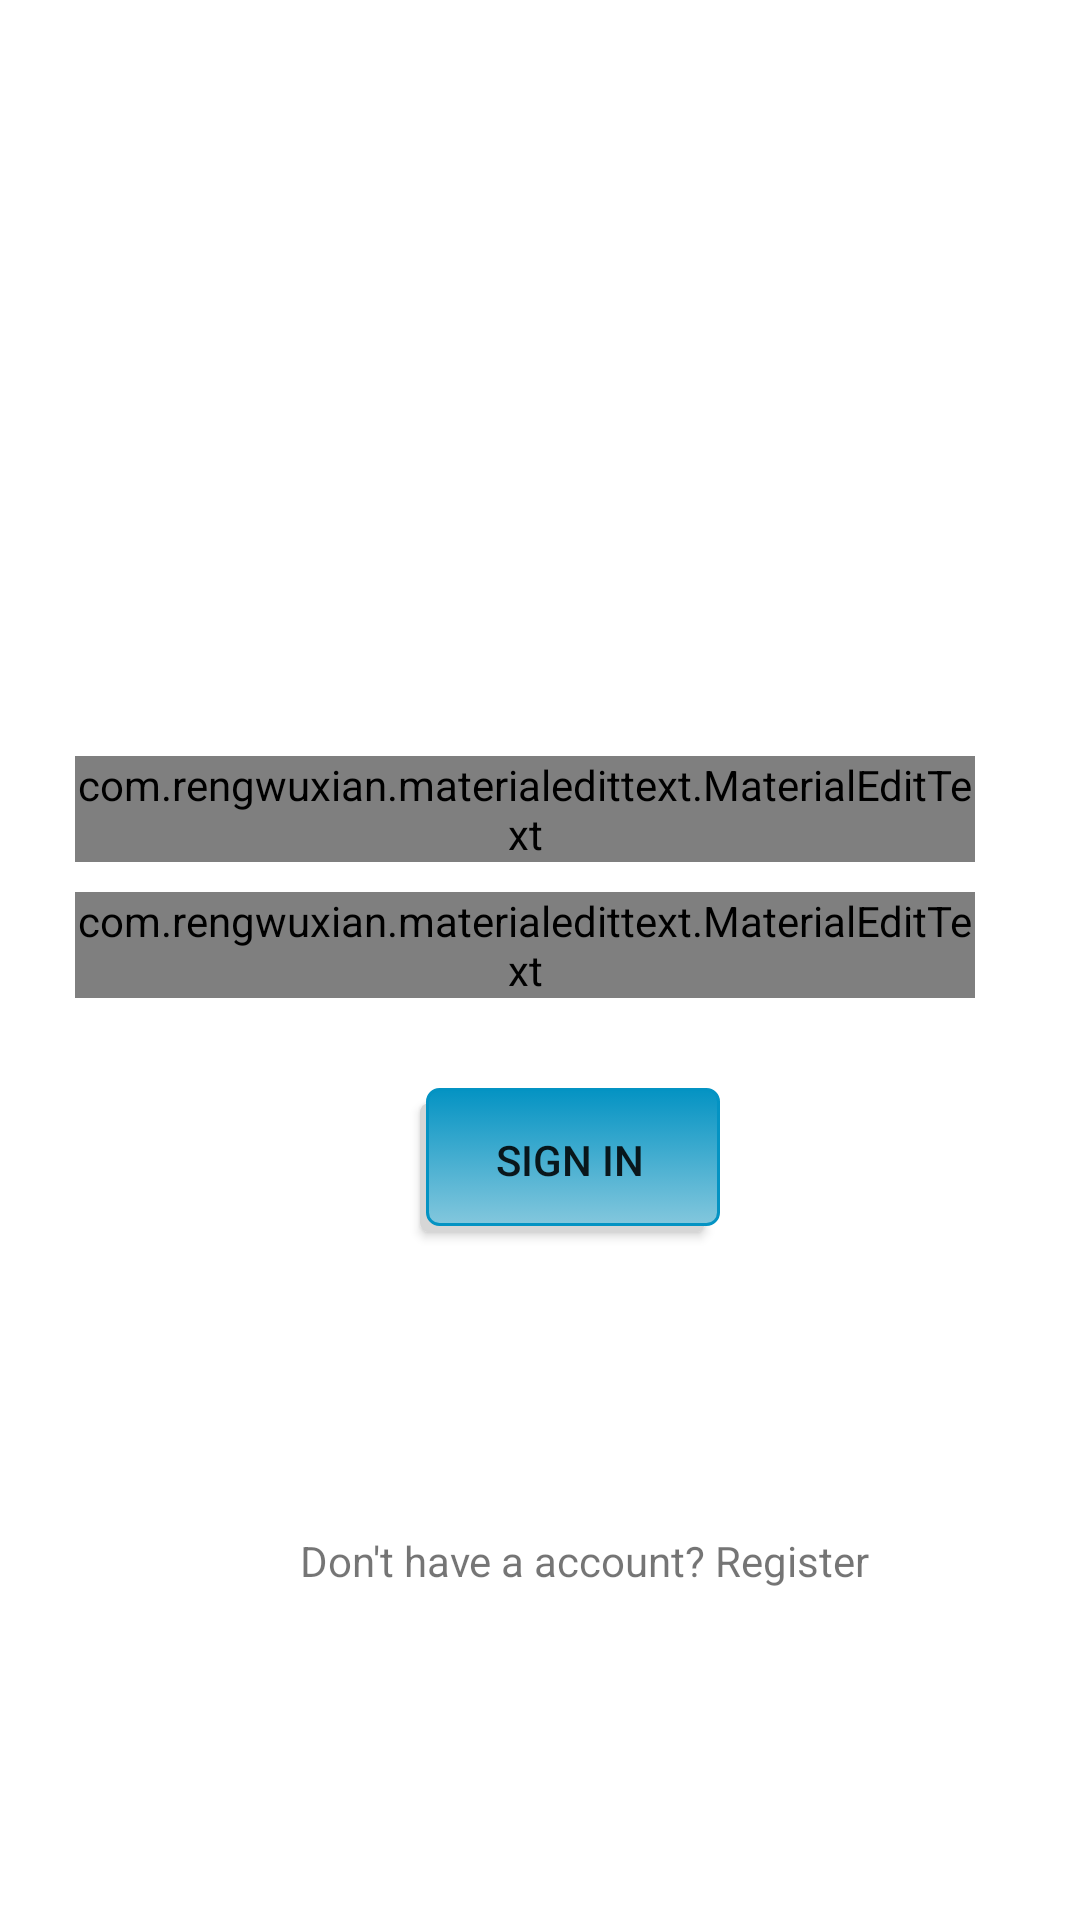

Here is an Android app screen rendered from its layout file. Give the layout XML and the strings, colors and styles it references.
<!-- AndroidManifest.xml: application theme AppTheme -->
<!-- res/layout/activity_law_login.xml -->
<?xml version="1.0" encoding="utf-8"?>
<LinearLayout xmlns:android="http://schemas.android.com/apk/res/android"
    xmlns:app="http://schemas.android.com/apk/res-auto"
    xmlns:tools="http://schemas.android.com/tools"
    android:layout_width="match_parent"
    android:layout_height="match_parent"
    android:background="#fff"
    android:orientation="vertical"
    tools:context=".law_login">

    <android.support.v7.widget.AppCompatImageView
        android:layout_marginStart="100dp"
        android:layout_marginTop="50dp"
        android:layout_width="177dp"
        android:layout_height="172dp"
        android:src="@drawable/icon" />

    <com.rengwuxian.materialedittext.MaterialEditText
        android:layout_marginTop="30dp"
        android:layout_marginStart="25dp"
        android:layout_width="300dp"
        android:layout_height="wrap_content"
        android:hint="Email Id"
        android:inputType="textEmailAddress"
        />
    <com.rengwuxian.materialedittext.MaterialEditText
        android:layout_marginTop="10dp"
        android:layout_marginStart="25dp"
        android:layout_width="300dp"
        android:layout_height="wrap_content"
        android:hint="Password"
        android:inputType="textPassword"
        />
    <Button
        android:layout_width="100dp"
        android:layout_height="wrap_content"
        android:background="@drawable/selector"
        android:layout_marginStart="140dp"
        android:layout_marginTop="30dp"
        android:text="Sign In"/>

    <android.support.v7.widget.AppCompatTextView
        android:layout_width="wrap_content"
        android:layout_height="wrap_content"
        android:text="Don't have a account? Register"
        android:layout_marginTop="100dp"
        android:layout_marginStart="100dp"/>

</LinearLayout>
<!-- resources referenced by this layout -->
<resources>
  <!-- drawable selector (drawable) -->
  <?xml version="1.0" encoding="utf-8"?>
  <selector xmlns:android="http://schemas.android.com/apk/res/android">
      <item>
          <layer-list>
              <item android:right="5dp" android:top="5dp">
                  <shape>
                      <corners android:radius="3dp" />
                      <solid android:color="#D6D6D6" />
                  </shape>
              </item>
              <item android:bottom="2dp" android:left="2dp">
                  <shape>
                      <gradient android:angle="270"
                          android:endColor="#83C7DD" android:startColor="#0493C3" />
                      <stroke android:width="1dp" android:color="#0493C3" />
                      <corners android:radius="4dp" />
                      <padding android:bottom="10dp" android:left="10dp"
                          android:right="10dp" android:top="10dp" />
                  </shape>
              </item>
          </layer-list>
      </item>
  
  </selector>
  <style name="AppTheme" parent="Theme.AppCompat.Light.NoActionBar">
          
          <item name="colorPrimary">@color/colorPrimary</item>
          <item name="cardViewStyle">@style/CardView</item>
          <item name="colorPrimaryDark">@color/colorPrimaryDark</item>
          <item name="colorAccent">@color/colorAccent</item>
      </style>
  <color name="colorPrimary">#3F51B5</color>
  <color name="colorPrimaryDark">#303F9F</color>
  <color name="colorAccent">#FF4081</color>
</resources>
